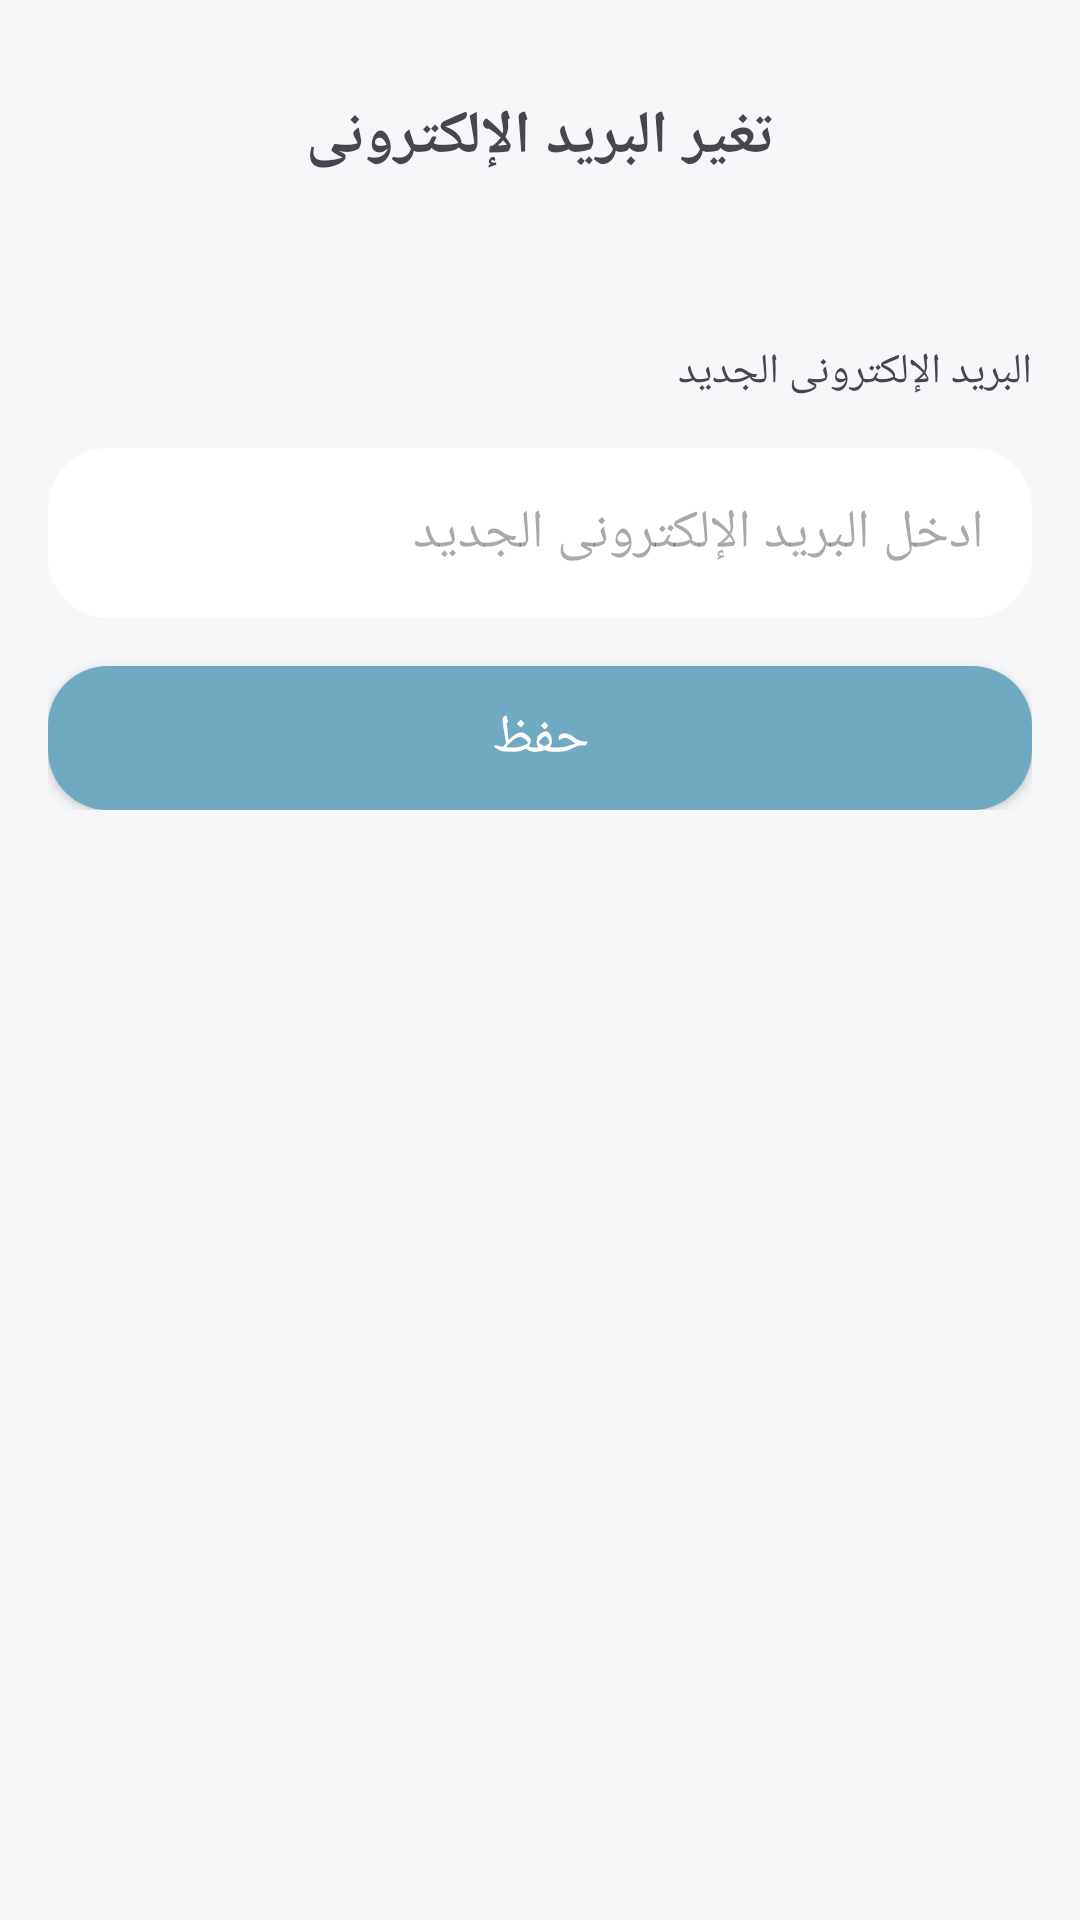

Produce the Android XML layout that renders to this screen, including the resource entries it uses.
<!-- AndroidManifest.xml: application theme Theme.Touqa_App -->
<!-- res/layout/activity_edit_email.xml -->
<?xml version="1.0" encoding="utf-8"?>
<layout xmlns:android="http://schemas.android.com/apk/res/android">

    <data>

    </data>

    <ScrollView

        android:layout_width="match_parent"
        android:orientation="vertical"
        android:layout_height="match_parent"
        android:padding="16dp">

        <LinearLayout

            android:layout_width="match_parent"
            android:orientation="vertical"
            android:layout_height="wrap_content">

            <TextView
                android:layout_width="match_parent"
                android:layout_height="wrap_content"
                android:layout_marginTop="16dp"
                android:textSize="20sp"
                android:textStyle="bold"
                android:gravity="center"
                android:text="تغير البريد اﻹلكترونى" />



            <TextView
                android:layout_width="match_parent"
                android:layout_marginTop="55dp"
                android:layout_gravity="center"
                android:layout_height="wrap_content"
                android:text="البريد اﻹلكترونى الجديد"
                />
            <EditText
                android:id="@+id/edit"
                android:layout_width="match_parent"
                android:layout_height="wrap_content"
                android:layout_marginTop="16dp"
                android:padding="16dp"
                android:background="@drawable/corner_four"
                android:hint="ادخل البريد اﻹلكترونى الجديد" />



            <androidx.appcompat.widget.AppCompatButton
                android:id="@+id/save"
                android:layout_width="match_parent"
                android:layout_height="wrap_content"
                android:background="@drawable/corner_four"
                android:backgroundTint="@color/color_button"
                android:textSize="18sp"
                android:textColor="@color/white"
                android:layout_marginTop="16dp"
                android:text="حفظ" />



        </LinearLayout>
    </ScrollView>
</layout>
<!-- resources referenced by this layout -->
<resources>
  <color name="color_button">#70A9C2</color>
  <color name="white">#FFFFFFFF</color>
  <!-- drawable corner_four (drawable) -->
  <?xml version="1.0" encoding="utf-8"?>
  <shape xmlns:android="http://schemas.android.com/apk/res/android"
      android:shape="rectangle">
  
      <corners
          android:radius="20dp"/>
      <solid android:color="@color/white" />
  </shape>
  <style name="Theme.Touqa_App" parent="Base.Theme.Touqa_App" />
  <style name="Base.Theme.Touqa_App" parent="Theme.Material3.DayNight.NoActionBar">
          
          
          <item name="android:statusBarColor">@color/color_button</item>
          
          <item name="android:windowBackground">@color/background_screen</item>
          <item name="android:layoutDirection">rtl</item>
  
  
      </style>
  <color name="background_screen">#F6F7F9</color>
</resources>
